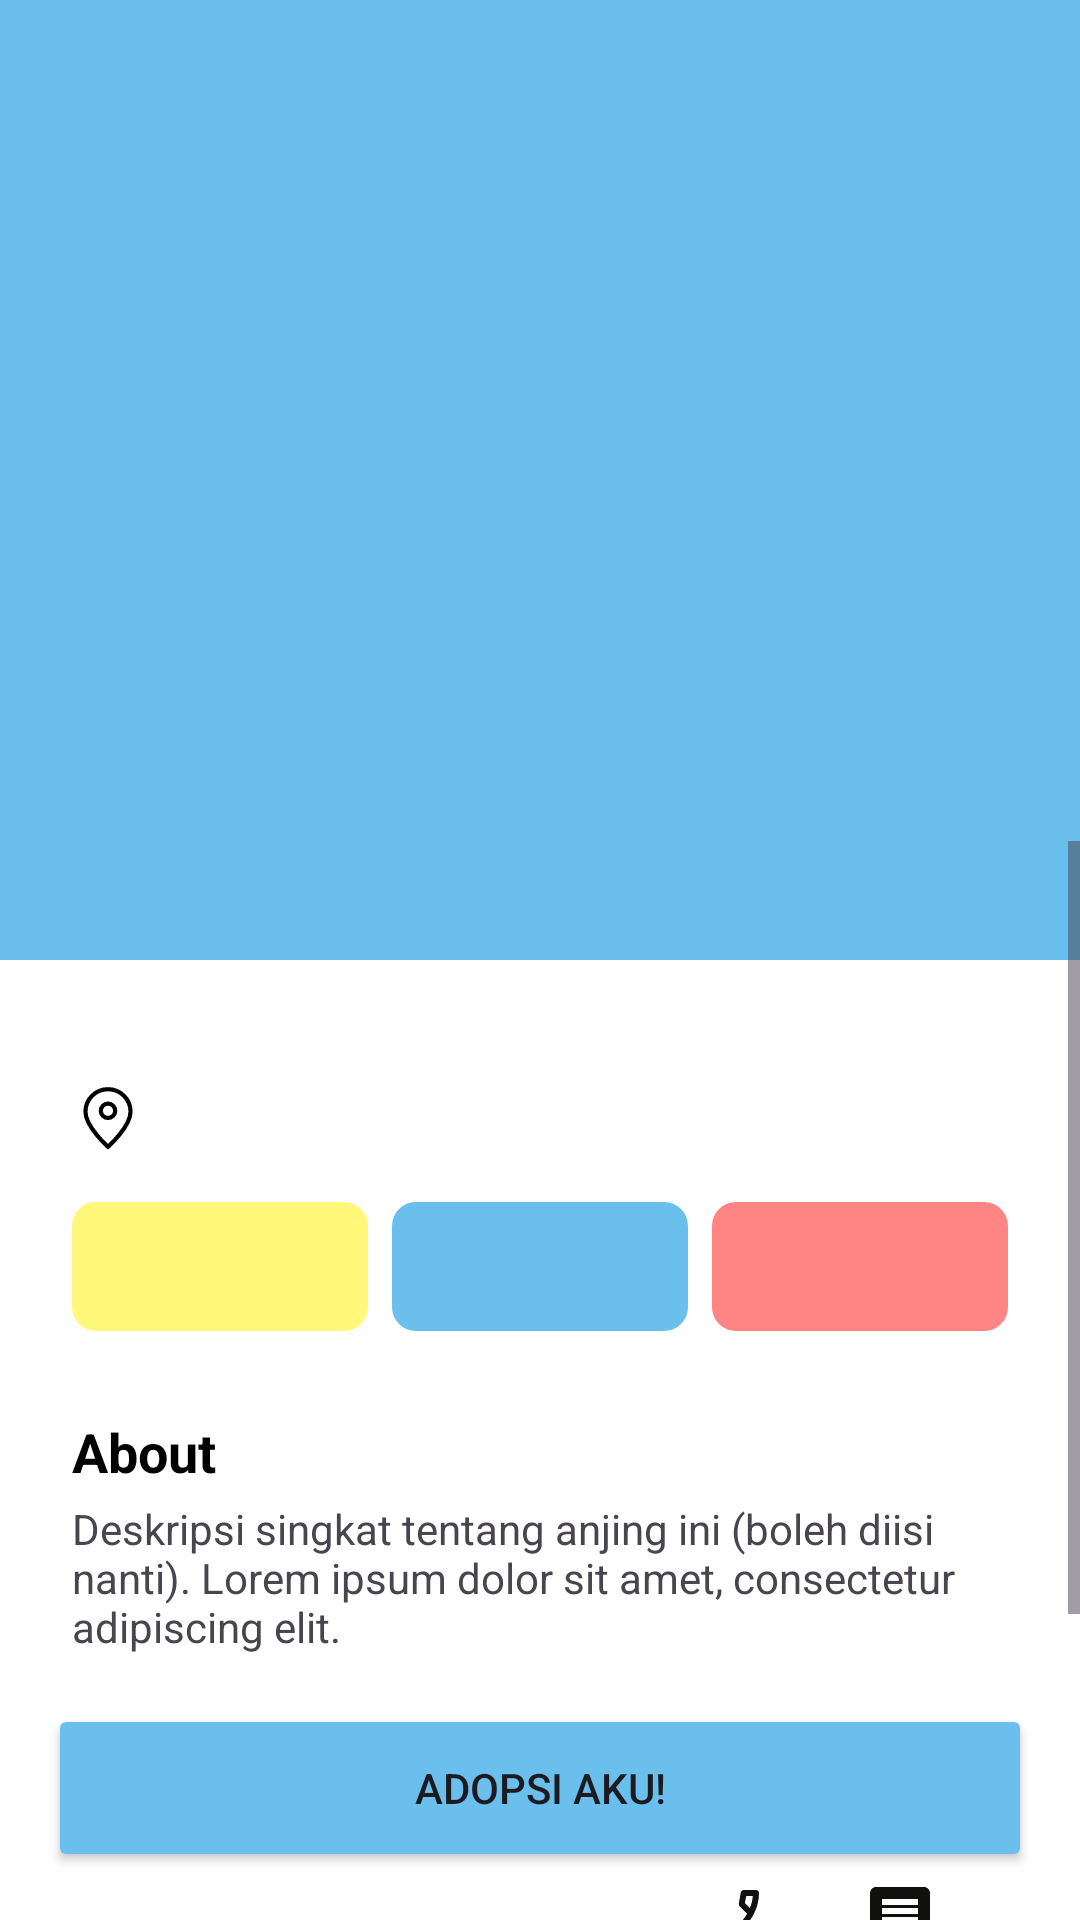

Here is an Android app screen rendered from its layout file. Give the layout XML and the strings, colors and styles it references.
<!-- AndroidManifest.xml: activity theme Theme.PawPals -->
<!-- res/layout/activity_detail.xml -->
<?xml version="1.0" encoding="utf-8"?>
<androidx.constraintlayout.widget.ConstraintLayout xmlns:android="http://schemas.android.com/apk/res/android"
    xmlns:app="http://schemas.android.com/apk/res-auto"
    xmlns:tools="http://schemas.android.com/tools"
    android:layout_width="match_parent"
    android:layout_height="match_parent"
    android:background="@color/white">

    <ImageView
        android:id="@+id/imgDogLarge"
        android:layout_width="0dp"
        android:layout_height="320dp"
        android:scaleType="centerCrop"
        android:background="@color/primary_blue"
        app:layout_constraintTop_toTopOf="parent"
        app:layout_constraintStart_toStartOf="parent"
        app:layout_constraintEnd_toEndOf="parent"
        android:contentDescription="dog image" />

    <androidx.appcompat.widget.Toolbar
        android:id="@+id/toolbarDetail"
        android:layout_width="0dp"
        android:layout_height="wrap_content"
        android:background="@android:color/transparent"
        android:padding="8dp"
        app:contentInsetStartWithNavigation="0dp"
        app:layout_constraintTop_toTopOf="parent"
        app:layout_constraintStart_toStartOf="parent"
        app:layout_constraintEnd_toEndOf="parent">
    </androidx.appcompat.widget.Toolbar>

    <ScrollView
        android:layout_width="0dp"
        android:layout_height="0dp"
        app:layout_constraintTop_toBottomOf="@id/imgDogLarge"
        app:layout_constraintBottom_toBottomOf="parent"
        app:layout_constraintStart_toStartOf="parent"
        app:layout_constraintEnd_toEndOf="parent"
        android:layout_marginTop="-40dp"
        android:background="@drawable/rounded_top_white">
        <LinearLayout
            android:orientation="vertical"
            android:padding="24dp"
            android:layout_width="match_parent"
            android:layout_height="wrap_content">

            <LinearLayout
                android:id="@+id/header_container"
                android:orientation="vertical"
                android:layout_width="match_parent"
                android:layout_height="wrap_content">
                <TextView
                    android:id="@+id/tvNameDetail"
                    android:textStyle="bold"
                    android:textSize="28sp"
                    android:textColor="@color/black"
                    android:layout_width="wrap_content"
                    android:layout_height="wrap_content"
                    tools:text="Koda" />
                <TextView
                    android:id="@+id/tvBreedDetail"
                    android:layout_width="wrap_content"
                    android:layout_height="wrap_content"
                    android:textColor="@color/gray_light"
                    tools:text="Husky" />

                <TextView
                    android:id="@+id/tvLocation"
                    android:layout_width="wrap_content"
                    android:layout_height="wrap_content"
                    android:textColor="@color/gray_light"
                    android:drawableLeft="@drawable/ic_location"
                    android:drawablePadding="4dp"
                    tools:text="Jakarta" />

            </LinearLayout>

            <LinearLayout
                android:layout_marginTop="16dp"
                android:layout_marginBottom="16dp"
                android:layout_width="match_parent"
                android:layout_height="wrap_content"
                android:orientation="horizontal">

                <TextView
                    android:id="@+id/tvAge"
                    style="@style/BadgeStyle"
                    android:layout_weight="1"
                    android:backgroundTint="@color/yellow_badge"
                    tools:text="3 Tahun" />

                <TextView
                    android:id="@+id/tvGender"
                    style="@style/BadgeStyle"
                    android:layout_marginStart="8dp"
                    android:layout_weight="1"
                    android:backgroundTint="@color/primary_blue"
                    android:textColor="@color/white"
                    tools:text="Jantan" />

                <TextView
                    android:id="@+id/tvWeight"
                    style="@style/BadgeStyle"
                    android:layout_marginStart="8dp"
                    android:layout_weight="1"
                    android:backgroundTint="@color/pink_badge"
                    tools:text="18.0 kg" />
            </LinearLayout>

            <TextView
                android:layout_marginTop="12dp"
                android:textStyle="bold"
                android:textSize="18sp"
                android:textColor="@color/black"
                android:text="About"
                android:layout_width="wrap_content"
                android:layout_height="wrap_content"/>

            <TextView
                android:id="@+id/tvAboutDescription"
                android:layout_marginTop="4dp"
                android:text="Deskripsi singkat tentang anjing ini (boleh diisi nanti). Lorem ipsum dolor sit amet, consectetur adipiscing elit."
                android:layout_width="match_parent"
                android:layout_height="wrap_content"/>

            <TextView
                android:layout_marginTop="16dp"
                android:textStyle="bold"
                android:textSize="18sp"
                android:textColor="@color/black"
                android:text="Owner"
                android:layout_width="wrap_content"
                android:layout_height="wrap_content"/>

            <androidx.cardview.widget.CardView
                android:layout_marginTop="8dp"
                android:layout_width="match_parent"
                android:layout_height="wrap_content"
                app:cardCornerRadius="10dp"
                app:cardElevation="2dp">

                <LinearLayout
                    android:orientation="horizontal"
                    android:layout_width="match_parent"
                    android:layout_height="wrap_content"
                    android:gravity="center_vertical"
                    android:padding="12dp">

                    <ImageView
                        android:layout_width="48dp" android:layout_height="48dp" android:src="@drawable/ic_profile_placeholder" android:contentDescription="owner image"/>
                    <LinearLayout
                        android:orientation="vertical"
                        android:layout_marginStart="12dp"
                        android:layout_width="0dp"
                        android:layout_weight="1"
                        android:layout_height="wrap_content">
                        <TextView android:id="@+id/tvOwnerName" android:textStyle="bold" android:layout_width="wrap_content" android:layout_height="wrap_content" tools:text="Maya Johnson"/>
                        <TextView android:id="@+id/tvOwnerHandle" android:layout_width="wrap_content" android:layout_height="wrap_content" android:textSize="12sp" android:textColor="#666" tools:text="@mayaJ"/>
                        <TextView
                            android:id="@+id/tvOwnerPhone"
                            android:layout_width="wrap_content"
                            android:layout_height="wrap_content"
                            android:textColor="@color/black"
                            android:textSize="14sp" />

                    </LinearLayout>
                    <ImageButton android:id="@+id/btnCall" android:layout_width="48dp" android:layout_height="48dp" android:src="@drawable/ic_phone" android:contentDescription="Hubungi Pemilik Anjing" android:background="?attr/selectableItemBackgroundBorderless"/>
                    <ImageButton android:id="@+id/btnMessage" android:layout_width="48dp" android:layout_height="48dp" android:src="@drawable/ic_message" android:contentDescription="Kirim Pesan ke Pemilik Anjing" android:layout_marginStart="8dp" android:background="?attr/selectableItemBackgroundBorderless"/>
                </LinearLayout>
            </androidx.cardview.widget.CardView>

            <View android:layout_width="match_parent" android:layout_height="80dp"/>

        </LinearLayout>
    </ScrollView>

    <Button
        android:id="@+id/btnAdopt"
        android:layout_width="0dp"
        android:layout_height="56dp"
        android:layout_margin="16dp"
        android:text="ADOPSI AKU!"
        app:cornerRadius="12dp"
        android:backgroundTint="@color/primary_blue"
        app:layout_constraintBottom_toBottomOf="parent"
        app:layout_constraintStart_toStartOf="parent"
        app:layout_constraintEnd_toEndOf="parent" />

</androidx.constraintlayout.widget.ConstraintLayout>
<!-- resources referenced by this layout -->
<resources>
  <color name="black">#000000</color>
  <color name="gray_light">#9E9E9E</color>
  <color name="pink_badge">#FF8484</color>
  <color name="primary_blue">#6ABFED</color>
  <color name="white">#FFFFFF</color>
  <color name="yellow_badge">#FFF87B</color>
  <!-- drawable ic_location (drawable) -->
  <vector xmlns:android="http://schemas.android.com/apk/res/android"
      android:width="24dp"
      android:height="24dp"
      android:viewportWidth="24"
      android:viewportHeight="24">
    <path
        android:pathData="M12,21.6C12,21.6 19.513,14.922 19.513,9.913C19.513,5.764 16.149,2.4 12,2.4C7.851,2.4 4.487,5.764 4.487,9.913C4.487,14.922 12,21.6 12,21.6Z"
        android:strokeWidth="1.4"
        android:fillColor="#00000000"
        android:strokeColor="#000000"/>
    <path
        android:pathData="M14.4,9.6C14.4,10.926 13.326,12 12,12C10.675,12 9.6,10.926 9.6,9.6C9.6,8.275 10.675,7.2 12,7.2C13.326,7.2 14.4,8.275 14.4,9.6Z"
        android:strokeWidth="1.4"
        android:fillColor="#00000000"
        android:strokeColor="#000000"/>
  </vector>
  <!-- drawable ic_message (drawable) -->
  <vector xmlns:android="http://schemas.android.com/apk/res/android" android:autoMirrored="true" android:height="24dp" android:tint="#10100F" android:viewportHeight="24" android:viewportWidth="24" android:width="24dp">
        
      <path android:fillColor="@android:color/white" android:pathData="M20,2L4,2c-1.1,0 -1.99,0.9 -1.99,2L2,22l4,-4h14c1.1,0 2,-0.9 2,-2L22,4c0,-1.1 -0.9,-2 -2,-2zM18,14L6,14v-2h12v2zM18,11L6,11L6,9h12v2zM18,8L6,8L6,6h12v2z"/>
      
  </vector>
  <style name="BadgeStyle" parent="Widget.AppCompat.TextView">
      <item name="android:layout_width">0dp</item>
      <item name="android:layout_height">wrap_content</item>
      <item name="android:paddingTop">12dp</item>
      <item name="android:paddingBottom">12dp</item>
      <item name="android:gravity">center</item>
      <item name="android:textStyle">bold</item>
      <item name="android:background">@drawable/rounded_light</item>
  </style>
  <style name="Theme.PawPals" parent="Theme.MaterialComponents.DayNight.NoActionBar">
          <item name="colorPrimary">@color/blue_bright</item>
          <item name="colorPrimaryVariant">@color/blue_light</item>
          <item name="colorOnPrimary">@color/white</item>
          <item name="android:textColor">@color/text_dark</item>
          <item name="materialButtonStyle">@style/Widget.MaterialComponents.Button</item>
      </style>
  <!-- drawable rounded_light (drawable) -->
  <shape xmlns:android="http://schemas.android.com/apk/res/android"
      android:shape="rectangle">
      <solid android:color="#F6F6F6"/>
      <corners android:radius="8dp"/>
  </shape>
  <color name="blue_bright">#04CBFC</color>
  <color name="blue_light">#42DEFE</color>
  <color name="text_dark">#333333</color>
</resources>
